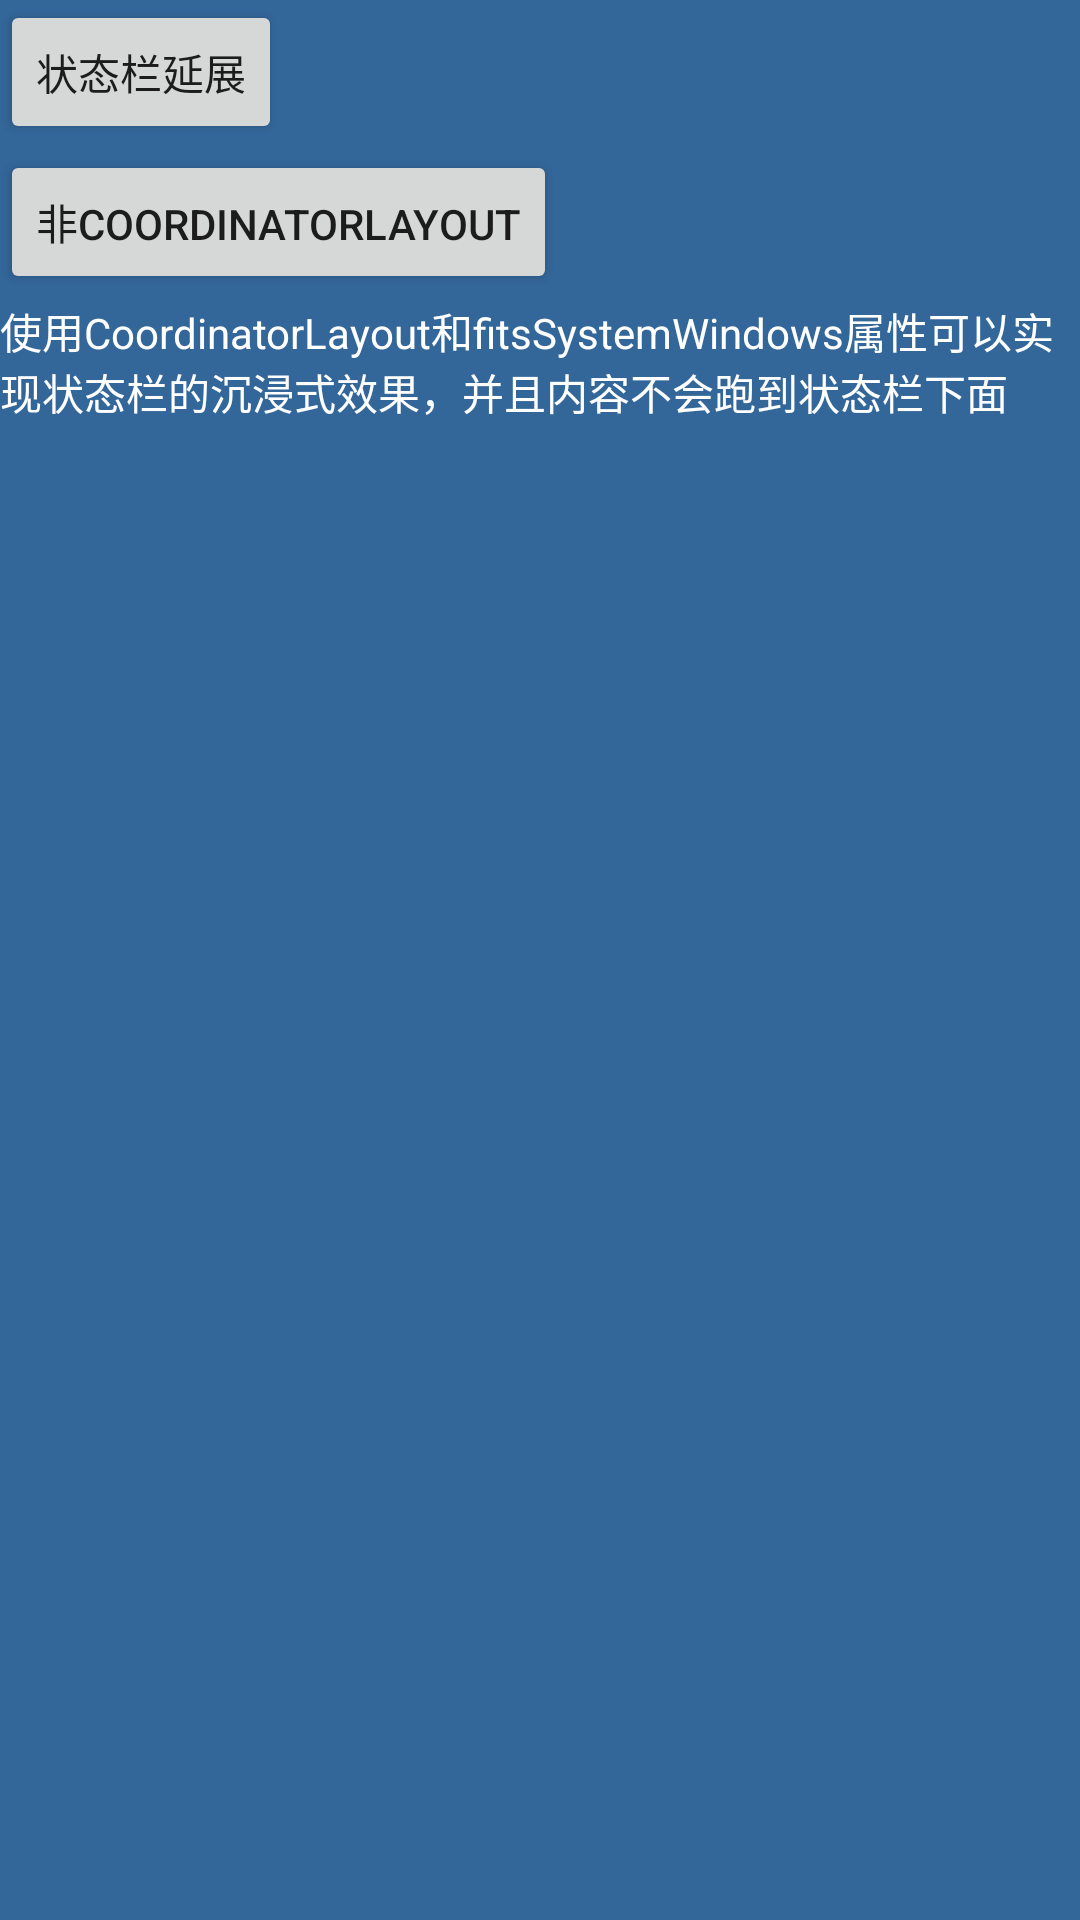

Here is an Android app screen rendered from its layout file. Give the layout XML and the strings, colors and styles it references.
<!-- AndroidManifest.xml: application theme Theme.TestStatusBarTransparent -->
<!-- res/layout/activity_main.xml -->
<?xml version="1.0" encoding="utf-8"?>
<androidx.coordinatorlayout.widget.CoordinatorLayout xmlns:android="http://schemas.android.com/apk/res/android"
    xmlns:app="http://schemas.android.com/apk/res-auto"
    xmlns:tools="http://schemas.android.com/tools"
    android:layout_width="match_parent"
    android:layout_height="match_parent"
    android:background="#336699"
    android:fitsSystemWindows="true"
    tools:context=".MainActivity">

    <Button
        android:id="@+id/btn1"
        android:layout_width="wrap_content"
        android:layout_height="wrap_content"
        android:text="状态栏延展" />

    <Button
        android:id="@+id/btn2"
        android:layout_width="wrap_content"
        android:layout_height="wrap_content"
        android:layout_marginTop="50dp"
        android:text="非CoordinatorLayout" />

    <TextView
        android:layout_marginTop="100dp"
        android:layout_width="wrap_content"
        android:layout_height="wrap_content"
        android:text="使用CoordinatorLayout和fitsSystemWindows属性可以实现状态栏的沉浸式效果，并且内容不会跑到状态栏下面"
        android:textColor="@color/white"
        app:layout_constraintBottom_toBottomOf="parent"
        app:layout_constraintLeft_toLeftOf="parent"
        app:layout_constraintRight_toRightOf="parent"
        app:layout_constraintTop_toTopOf="parent" />
</androidx.coordinatorlayout.widget.CoordinatorLayout>
<!-- resources referenced by this layout -->
<resources>
  <style name="Theme.TestStatusBarTransparent" parent="Theme.MaterialComponents.DayNight.NoActionBar">
          
          <item name="colorPrimary">@color/purple_500</item>
          <item name="colorPrimaryVariant">@color/purple_700</item>
          <item name="colorOnPrimary">@color/white</item>
          
          <item name="colorSecondary">@color/teal_200</item>
          <item name="colorSecondaryVariant">@color/teal_700</item>
          <item name="colorOnSecondary">@color/black</item>
          
          <item name="android:statusBarColor" tools:targetApi="l">?attr/colorPrimaryVariant</item>
          
      </style>
  <!-- not gathered from this repository: default colours our renderer supplied (Android Studio template values) -->
  <color name="purple_500">#FF6200EE</color>
  <color name="purple_700">#FF3700B3</color>
  <color name="teal_200">#FF03DAC5</color>
  <color name="teal_700">#FF018786</color>
  <color name="black">#FF000000</color>
  <color name="white">#FFFFFFFF</color>
</resources>
